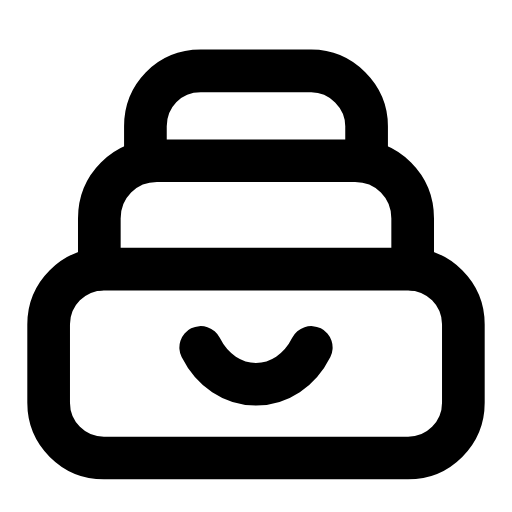
t = 0.00 s
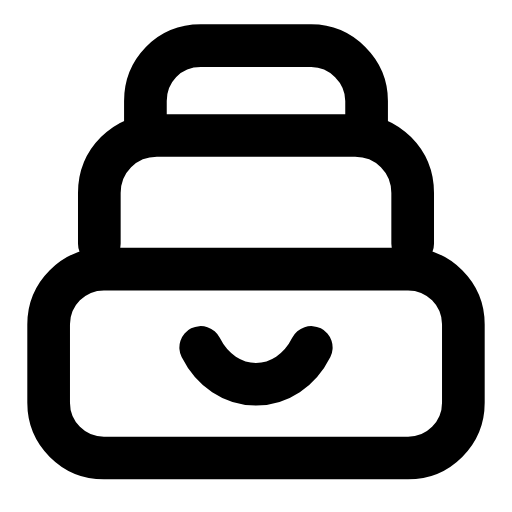
t = 0.24 s
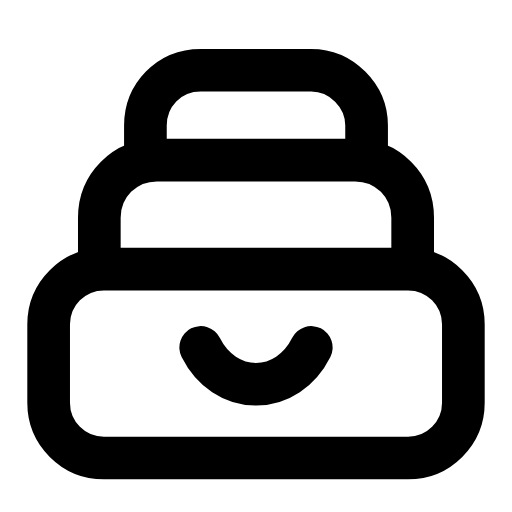
t = 0.47 s
t = 0.68 s: frame unchanged from t = 0.00 s, image omitted
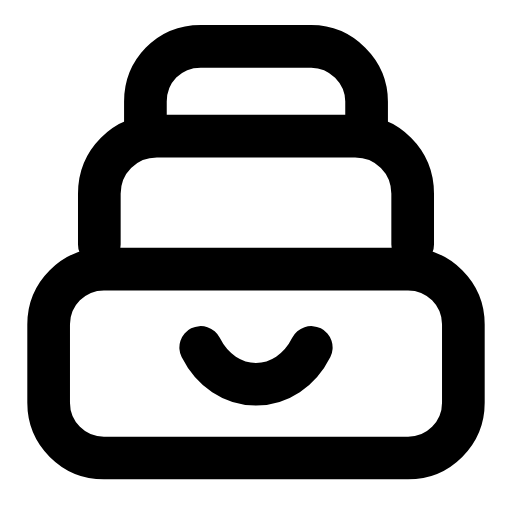
t = 0.95 s
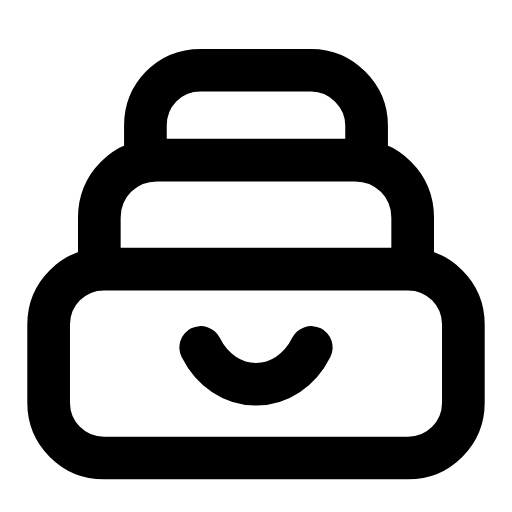
t = 1.16 s

The animated SVG that drew these frames (rendered in a browser with its animation timeline set to each time). Animation: 1 SMIL element (animateTransform=1); one cycle of 1.40 s, repeats indefinitely.

<svg xmlns="http://www.w3.org/2000/svg" width="24" height="24" viewBox="0 0 24 24" fill="none"><g transform="translate(-0.96 -0.995) scale(1.08)"><rect stroke="currentColor" stroke-width="1.852" stroke-linecap="round" stroke-linejoin="round" fill="none" x="3" y="12.6" width="18" height="8.2" rx="2.4"></rect><g><animateTransform attributeName="transform" type="translate" values="0 0;0 -1.1;0 0;0 0;0 -1.1;0 0;0 0" keyTimes="0;0.225;0.45;0.6;0.75;0.9;1" dur="1.4s" repeatCount="indefinite" calcMode="spline" keySplines="0.16 1 0.3 1;0.16 1 0.3 1;0.16 1 0.3 1;0.16 1 0.3 1;0.16 1 0.3 1;0.16 1 0.3 1"/><path stroke="currentColor" stroke-width="1.852" stroke-linecap="round" stroke-linejoin="round" fill="none" d="M5.2 12.6L5.2 10.4C5.2 9 6.3 7.9 7.7 7.9L16.3 7.9C17.7 7.9 18.8 9 18.8 10.4L18.8 12.6"></path><path stroke="currentColor" stroke-width="1.852" stroke-linecap="round" stroke-linejoin="round" fill="none" d="M7.2 7.9L7.2 6.4C7.2 5.1 8.2 4 9.6 4L14.4 4C15.7 4 16.8 5.1 16.8 6.4L16.8 7.9"></path></g><path stroke="currentColor" stroke-width="1.852" stroke-linecap="round" stroke-linejoin="round" fill="none" d="M9.6 16C10.1 17 11 17.6 12 17.6S13.9 17 14.4 16"></path></g></svg>
